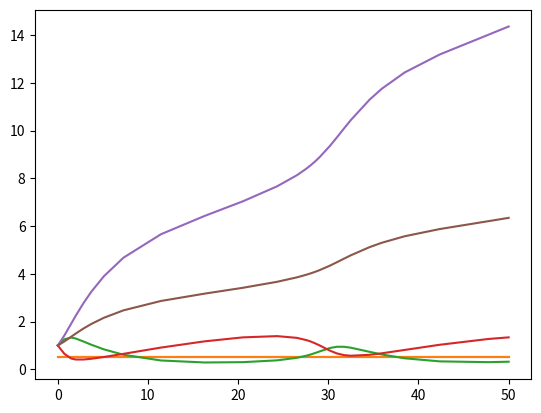

Write Python code to recreate this figure.
import scipy.integrate as scint
import numpy as np
import matplotlib.pyplot as plt

# parameters for model: initial state, coefficients, timeframe
# (unreduced (p, q)-stationary unidirectional simple model)
u0_input = [0.5, 0.5, 1, 1, 1, 1]  # p, q, x, y, r, s
coeffs_input = [0.2, 1, 1, 0.2]  # k1, k2, k3, k4
time_bound = 50 # time until which to keep solving the ODE
time_resolution = 50 # number of points in time to actually log the values at (not counting t=0)
custom_timestamps = False # whether to use our own fixed logging points or let the solver decide for itself

def f(t, u, coeffs):  # differentiaalvergelijkingen
    p, q, x, y, r, s = u
    k1, k2, k3, k4 = coeffs
    A = np.array([
        0,
        0,
        k1 * p - k2 * q * x + k3 * x**2 * y - k4 * x,
        k2 * q * x - k3 * x**2 * y,
        k2 * q * x,
        k4 * x
    ])
    return(A)


# solving the ODE
time_span_input = (0, time_bound)
timestamps_input = np.linspace(0, time_bound, time_resolution + 1) if custom_timestamps else None
result = scint.solve_ivp(fun=f,
                         t_span=time_span_input,
                         y0=u0_input,
                         args=(coeffs_input,),
                         method='Radau',
                         t_eval=timestamps_input)
print(result)

# plotting
t = result.t
print(f"{len(t)=}")
p, q, x, y, r, s = result.y

plt.plot(t, p)
plt.plot(t, q)
plt.plot(t, x)
plt.plot(t, y)
plt.plot(t, r)
plt.plot(t, s)
plt.show()
